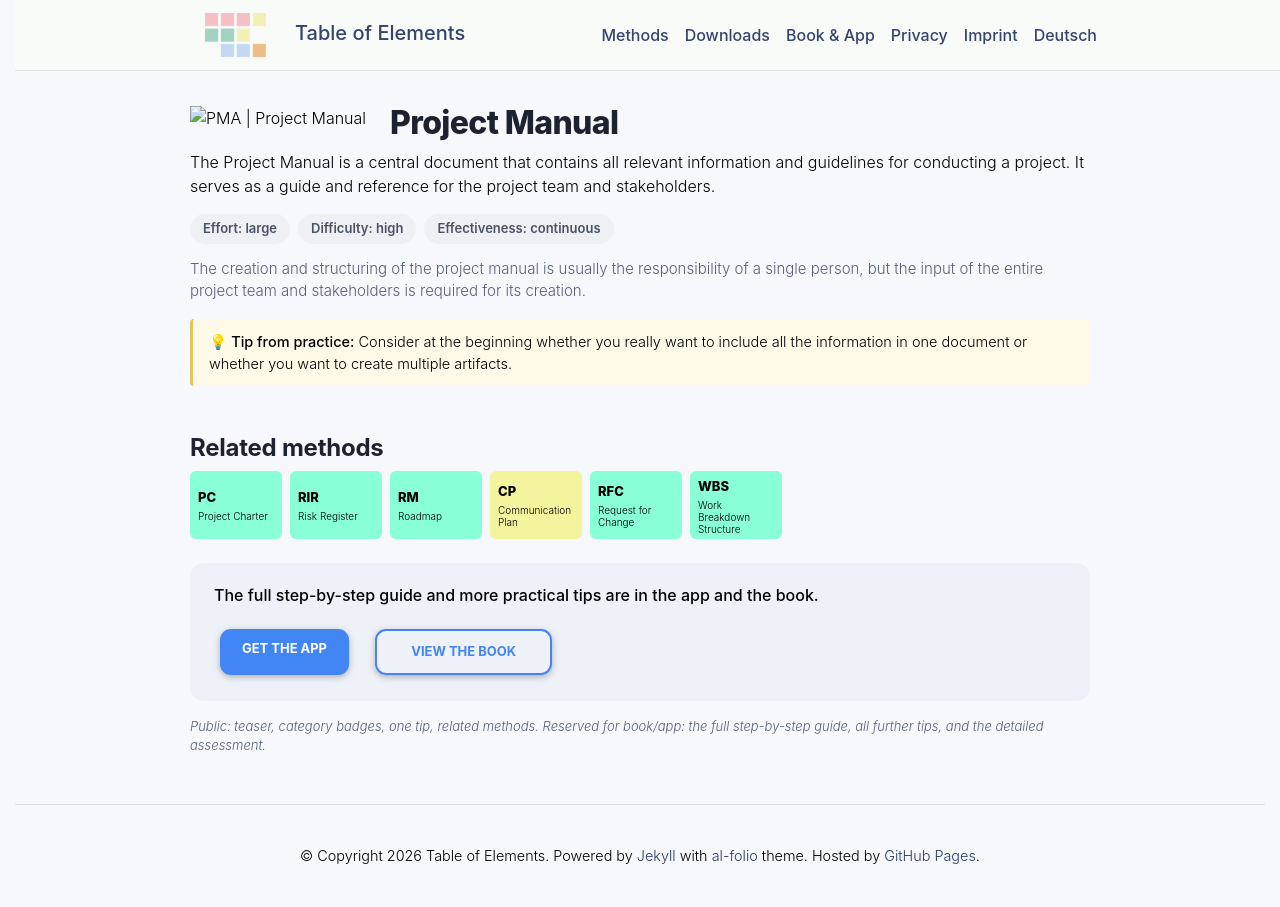

repository: table-of-elements/table-of-elements.github.io · page: en/elements/PMA/index.html · generator: jekyll

---
lang: en
layout: default
permalink: /en/elements/PMA/
subtitle: "Project Manual"
title: "PMA | Project Manual"
description: "The Project Manual is a central document that contains all relevant information and guidelines for conducting a project. It serves as a guide and reference for the project team and stakeholders."
og_image: /assets/img/elements/en/PMA.og.png
---

{% include figure.liquid loading="eager" path="assets/img/elements/en/PMA.card.png" class="img-fluid" width="300" height="300" alt="PMA | Project Manual" %}

# Project Manual

The Project Manual is a central document that contains all relevant information and guidelines for conducting a project. It serves as a guide and reference for the project team and stakeholders.
